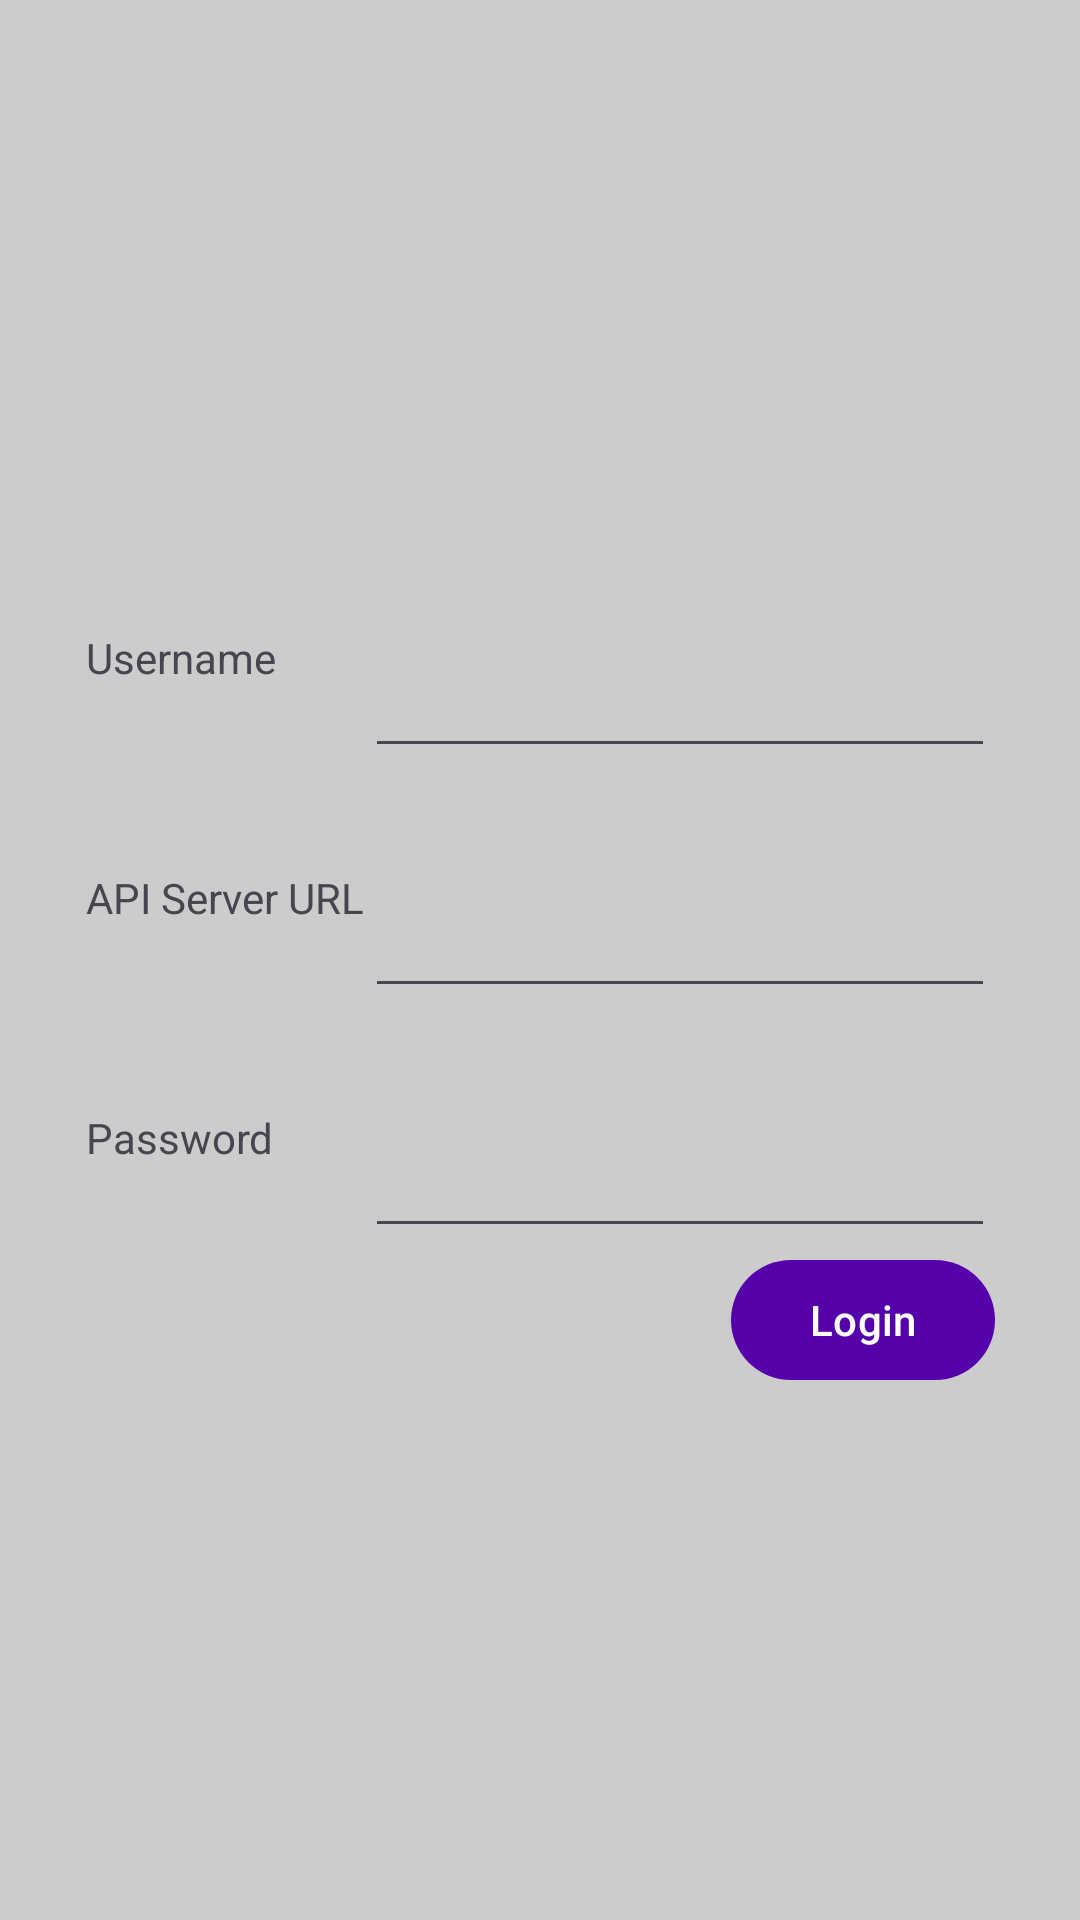

Here is an Android app screen rendered from its layout file. Give the layout XML and the strings, colors and styles it references.
<!-- AndroidManifest.xml: application theme Theme.EasyInventoryClient -->
<!-- res/layout/activity_main.xml -->
<?xml version="1.0" encoding="utf-8"?>
<androidx.constraintlayout.widget.ConstraintLayout xmlns:android="http://schemas.android.com/apk/res/android"
    xmlns:app="http://schemas.android.com/apk/res-auto"
    xmlns:tools="http://schemas.android.com/tools"
    android:id="@+id/main"
    android:layout_width="match_parent"
    android:layout_height="match_parent"
    android:background="?attr/app_background"
    tools:context=".MainActivity">

    <GridLayout
        android:layout_width="wrap_content"
        android:layout_height="wrap_content"
        android:layout_gravity="center_horizontal"
        android:columnCount="2"
        android:rowCount="4"
        app:layout_constraintBottom_toBottomOf="parent"
        app:layout_constraintEnd_toEndOf="parent"
        app:layout_constraintHorizontal_bias="0.5"
        app:layout_constraintStart_toStartOf="parent"
        app:layout_constraintTop_toTopOf="parent"
        app:layout_constraintVertical_bias="0.5">

        <TextView
            android:layout_width="wrap_content"
            android:layout_height="wrap_content"
            android:labelFor="@+id/editUserName"
            android:text="@string/login_name"
            tools:layout_editor_absoluteX="183dp"
            tools:layout_editor_absoluteY="33dp" />

        <EditText
            android:id="@+id/editUserName"
            android:layout_width="wrap_content"
            android:layout_height="wrap_content"
            android:autofillHints="username"
            android:ems="10"
            android:inputType="text"
            android:minHeight="80dp"
            tools:layout_editor_absoluteX="234dp"
            tools:layout_editor_absoluteY="58dp" />

        <TextView
            android:layout_width="wrap_content"
            android:layout_height="wrap_content"
            android:labelFor="@id/editServer"
            android:text="@string/login_server"
            tools:layout_editor_absoluteX="183dp"
            tools:layout_editor_absoluteY="33dp" />

        <EditText
            android:id="@+id/editServer"
            android:layout_width="wrap_content"
            android:layout_height="wrap_content"
            android:autofillHints="url"
            android:ems="10"
            android:inputType="text"
            android:minHeight="80dp"
            tools:layout_editor_absoluteX="234dp"
            tools:layout_editor_absoluteY="58dp" />

        <TextView
            android:layout_width="wrap_content"
            android:layout_height="wrap_content"
            android:labelFor="@+id/editPassword"
            android:text="@string/login_password"
            tools:layout_editor_absoluteX="183dp"
            tools:layout_editor_absoluteY="33dp" />

        <EditText
            android:id="@+id/editPassword"
            android:layout_width="wrap_content"
            android:layout_height="wrap_content"
            android:autofillHints="password"
            android:ems="10"
            android:inputType="textPassword"
            android:minHeight="80dp"
            tools:layout_editor_absoluteY="62dp" />

        <Space />

        <Button
            android:id="@+id/loginButton"
            android:layout_width="wrap_content"
            android:layout_height="wrap_content"
            android:layout_gravity="end"
            android:text="@string/login_button"
            android:textColor="@color/button_text"
            tools:layout_editor_absoluteX="122dp"
            tools:layout_editor_absoluteY="24dp" />


    </GridLayout>


</androidx.constraintlayout.widget.ConstraintLayout>
<!-- resources referenced by this layout -->
<resources>
  <color name="button_text">#fff</color>
  <string name="login_button">Login</string>
  <string name="login_name">Username</string>
  <string name="login_password">Password</string>
  <string name="login_server">API Server URL</string>
  <style name="Theme.EasyInventoryClient" parent="Base.Theme.EasyInventoryClient" />
  <color name="text_color">#111</color>
  <color name="black">#FF000000</color>
  <color name="selection">#88FFFF</color>
  <color name="background">#ccc</color>
  <color name="card_background">#eee</color>
  <color name="card_border">#B1BCBE</color>
  <color name="card_selected_border">#B1BCBE</color>
  <color name="primary">#5500aa</color>
  <!-- drawable card_bg (drawable) -->
  <?xml version="1.0" encoding="UTF-8"?>
  <shape xmlns:android="http://schemas.android.com/apk/res/android">
      <solid android:color="@color/card_background"/>
      <stroke android:width="1.5dp" android:color="@color/card_border" />
      <padding android:left="0dp" android:top="0dp" android:right="0dp" android:bottom="0dp" />
  </shape>
  <!-- drawable card_bg_end (drawable) -->
  <?xml version="1.0" encoding="UTF-8"?>
  <shape xmlns:android="http://schemas.android.com/apk/res/android">
      <solid android:color="@color/card_background"/>
      <stroke android:width="1.5dp" android:color="@color/card_border" />
      <corners android:bottomLeftRadius="10dp" android:bottomRightRadius="10dp"/>
      <padding android:left="0dp" android:top="0dp" android:right="0dp" android:bottom="0dp" />
  </shape>
  <!-- drawable card_bg_start (drawable) -->
  <?xml version="1.0" encoding="UTF-8"?>
  <shape xmlns:android="http://schemas.android.com/apk/res/android">
      <solid android:color="@color/card_background"/>
      <stroke android:width="1.5dp" android:color="@color/card_border" />
      <corners android:topLeftRadius="10dp" android:topRightRadius="10dp"/>
      <padding android:left="0dp" android:top="0dp" android:right="0dp" android:bottom="0dp" />
  </shape>
  <!-- drawable card_bg_start_end (drawable) -->
  <?xml version="1.0" encoding="UTF-8"?>
  <shape xmlns:android="http://schemas.android.com/apk/res/android">
      <solid android:color="@color/card_background"/>
      <stroke android:width="1.5dp" android:color="@color/card_border" />
      <corners android:radius="10dp"/>
      <padding android:left="0dp" android:top="0dp" android:right="0dp" android:bottom="0dp" />
  </shape>
  <!-- drawable card_bg_selected (drawable) -->
  <?xml version="1.0" encoding="UTF-8"?>
  <shape xmlns:android="http://schemas.android.com/apk/res/android">
      <solid android:color="@color/selection"/>
      <stroke android:width="1.5dp" android:color="@color/card_selected_border" />
      <padding android:left="0dp" android:top="0dp" android:right="0dp" android:bottom="0dp" />
  </shape>
  <!-- drawable card_bg_selected_start (drawable) -->
  <?xml version="1.0" encoding="UTF-8"?>
  <shape xmlns:android="http://schemas.android.com/apk/res/android">
      <solid android:color="@color/selection"/>
      <stroke android:width="1.5dp" android:color="@color/card_selected_border" />
      <corners android:topLeftRadius="10dp" android:topRightRadius="10dp"/>
      <padding android:left="0dp" android:top="0dp" android:right="0dp" android:bottom="0dp" />
  </shape>
  <!-- drawable card_bg_selected_start_end (drawable) -->
  <?xml version="1.0" encoding="UTF-8"?>
  <shape xmlns:android="http://schemas.android.com/apk/res/android">
      <solid android:color="@color/selection"/>
      <stroke android:width="1.5dp" android:color="@color/card_selected_border" />
      <corners android:radius="10dp"/>
      <padding android:left="0dp" android:top="0dp" android:right="0dp" android:bottom="0dp" />
  </shape>
</resources>
